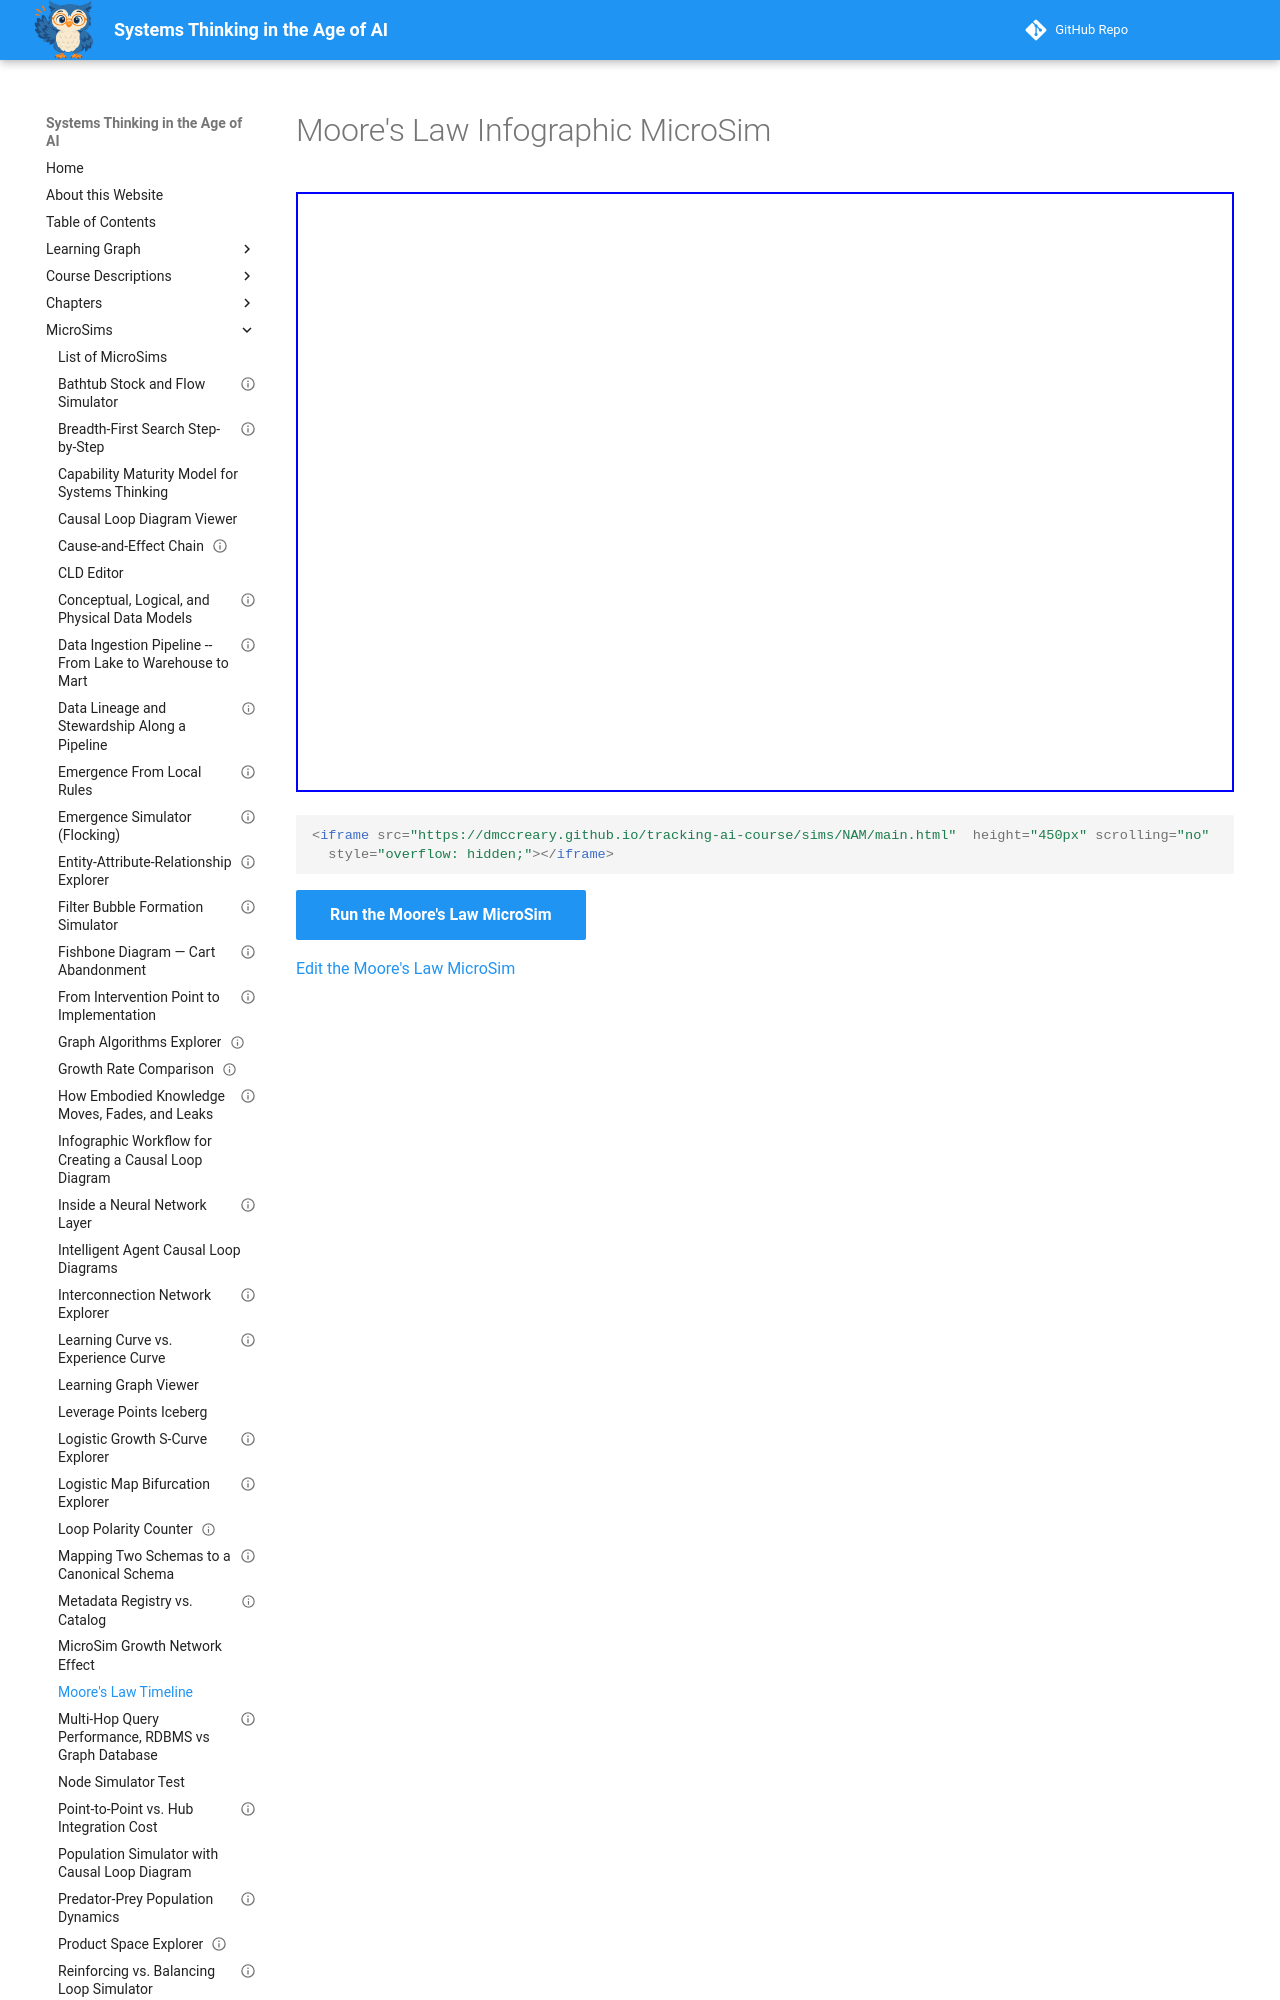

repository: dmccreary/systems-thinking · page: sims/moores-law/index.html · generator: mkdocs

---
title: "Moore's Law Timeline"
description: "An infographic with hovers showing the progress of Moore's Law in both linear and log scales."
image: /sims/moores-law/moores-law.png
og:image: /sims/moores-law/moores-law.png
twitter:image: /sims/moores-law/moores-law.png
social:
   cards: false
hide:
   - toc
---
